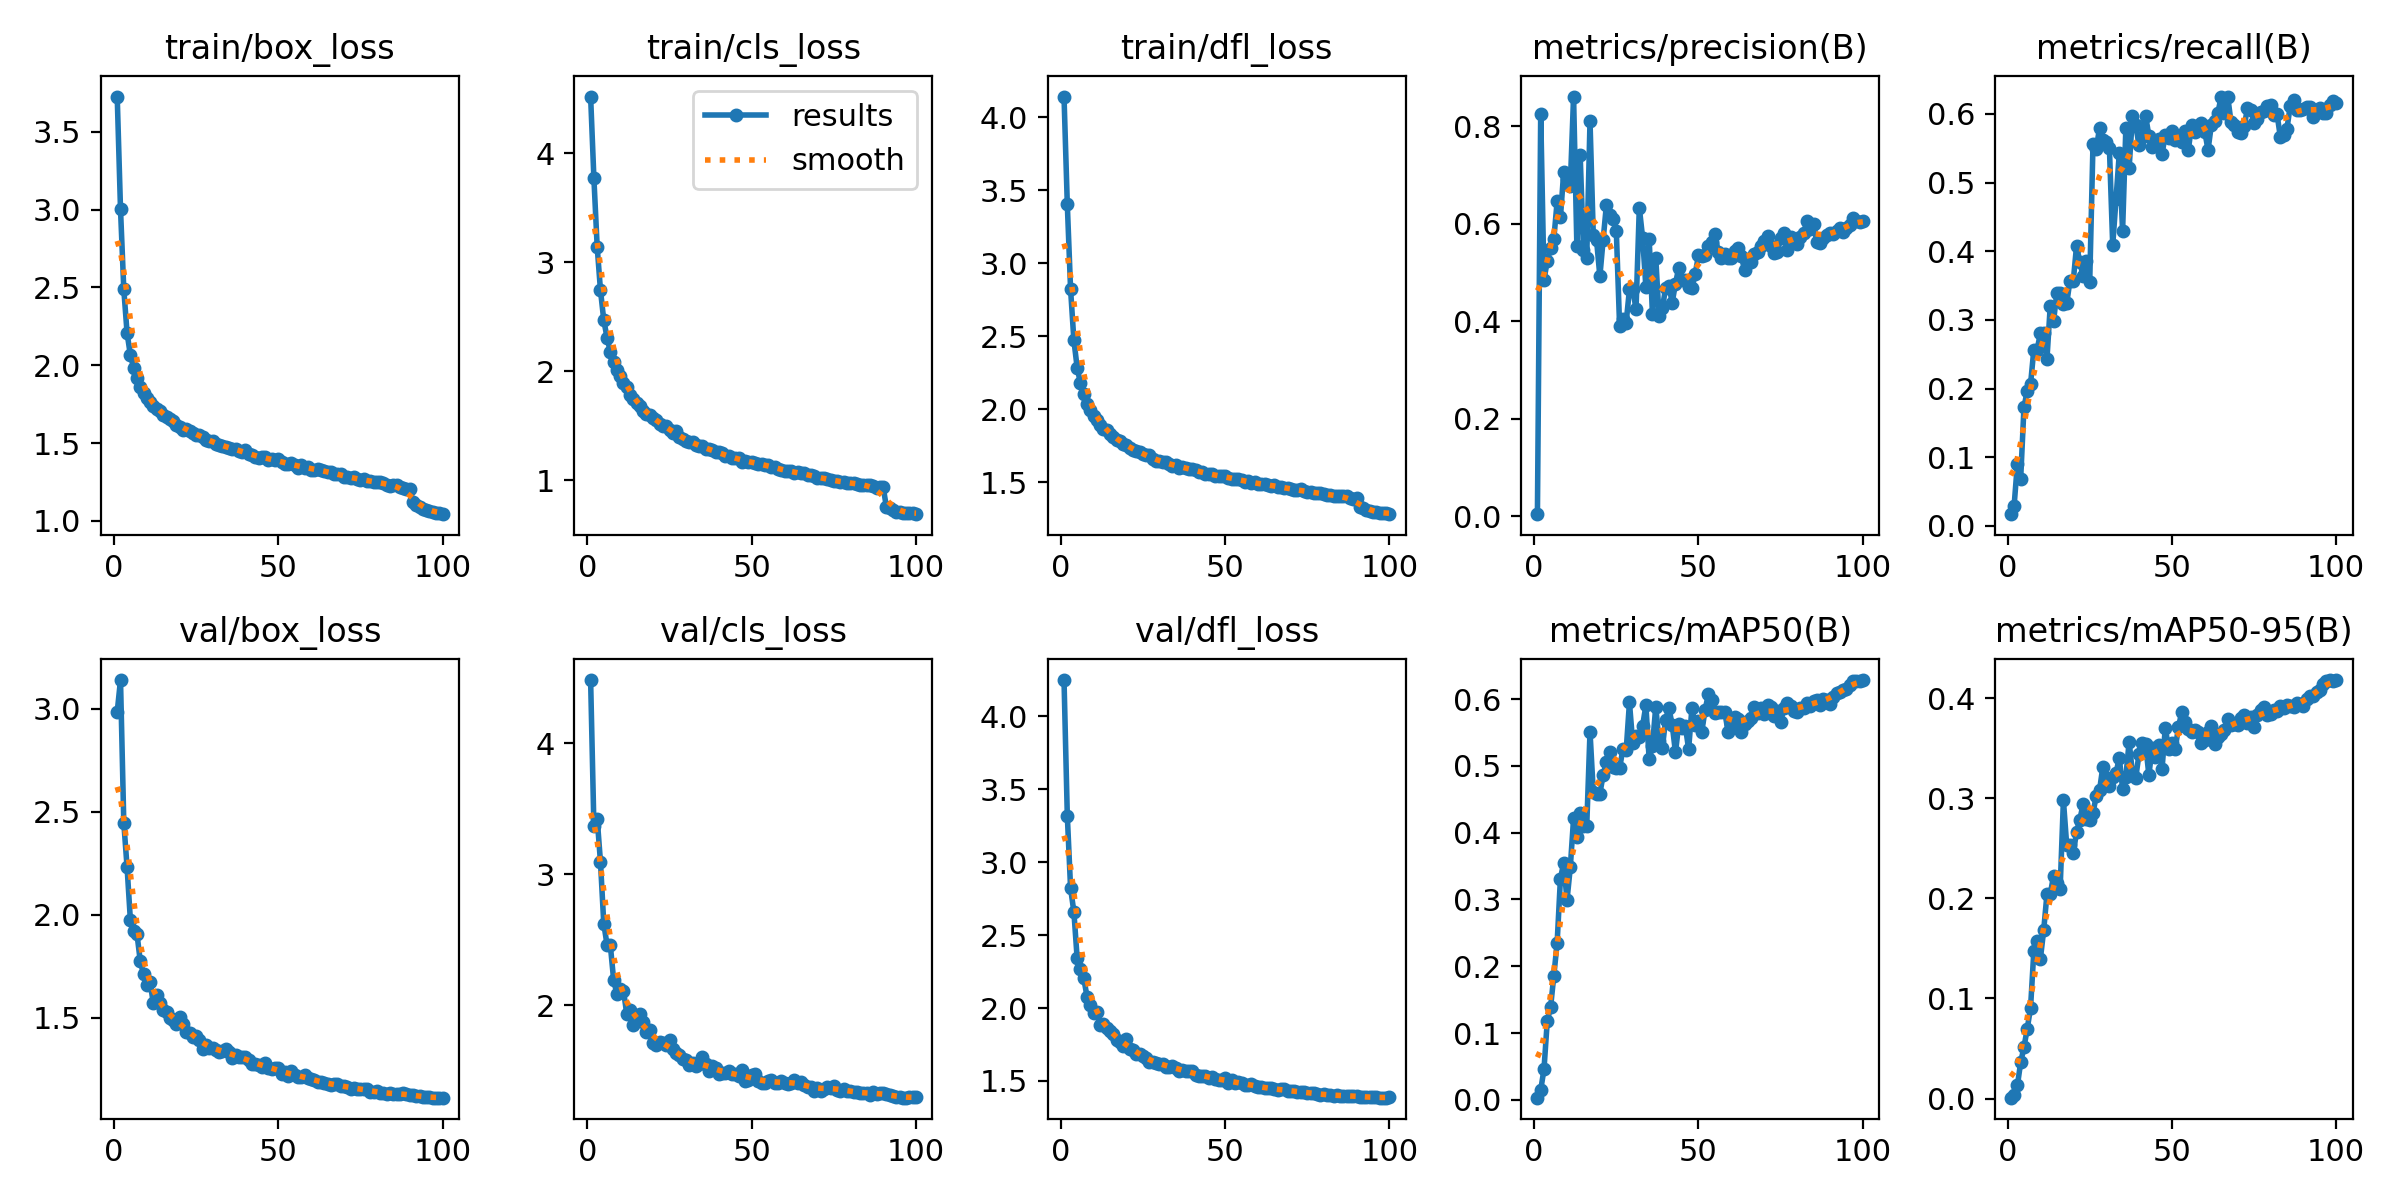

The data file committed next to this chart (first rows):
epoch, time, train/box_loss, train/cls_loss, train/dfl_loss, metrics/precision(B), metrics/recall(B), metrics/mAP50(B), metrics/mAP50-95(B), val/box_loss, val/cls_loss, val/dfl_loss, lr/pg0, lr/pg1, lr/pg2
1, 61.18, 3.725, 4.518, 4.143, 0.00448, 0.0172, 0.00317, 0.0009, 2.984, 4.48, 4.25, 0.003325, 0.003325, 0.003325
2, 119.2, 3.003, 3.767, 3.404, 0.8262, 0.02921, 0.01459, 0.00334, 3.139, 3.365, 3.32, 0.006593, 0.006593, 0.006593
3, 175.9, 2.488, 3.139, 2.821, 0.4854, 0.09076, 0.04572, 0.01311, 2.447, 3.424, 2.821, 0.009794, 0.009794, 0.009794
4, 232, 2.207, 2.741, 2.473, 0.5236, 0.06912, 0.1182, 0.03615, 2.231, 3.092, 2.66, 0.009703, 0.009703, 0.009703
5, 287.9, 2.065, 2.468, 2.285, 0.5504, 0.1727, 0.1382, 0.05133, 1.976, 2.624, 2.34, 0.009604, 0.009604, 0.009604
6, 343.6, 1.984, 2.307, 2.178, 0.5694, 0.197, 0.186, 0.06985, 1.922, 2.46, 2.269, 0.009505, 0.009505, 0.009505
7, 399.4, 1.916, 2.175, 2.102, 0.6458, 0.2062, 0.2351, 0.09053, 1.908, 2.457, 2.205, 0.009406, 0.009406, 0.009406
8, 454.8, 1.863, 2.082, 2.036, 0.613, 0.2569, 0.3311, 0.147, 1.777, 2.195, 2.078, 0.009307, 0.009307, 0.009307
9, 510.3, 1.824, 2.009, 1.992, 0.7064, 0.2568, 0.3547, 0.1578, 1.712, 2.084, 2.021, 0.009208, 0.009208, 0.009208
10, 566.5, 1.789, 1.959, 1.956, 0.6909, 0.2806, 0.2988, 0.1397, 1.661, 2.127, 1.964, 0.009109, 0.009109, 0.009109
11, 622.2, 1.763, 1.89, 1.923, 0.6785, 0.2806, 0.3478, 0.168, 1.672, 2.112, 1.97, 0.00901, 0.00901, 0.00901
12, 678.1, 1.737, 1.858, 1.895, 0.861, 0.2434, 0.4213, 0.2044, 1.57, 1.932, 1.881, 0.008911, 0.008911, 0.008911
13, 734, 1.717, 1.783, 1.863, 0.5547, 0.321, 0.3933, 0.2044, 1.61, 1.965, 1.887, 0.008812, 0.008812, 0.008812
14, 789.7, 1.706, 1.746, 1.856, 0.7419, 0.2983, 0.4292, 0.2223, 1.571, 1.85, 1.864, 0.008713, 0.008713, 0.008713
15, 846.2, 1.682, 1.707, 1.832, 0.5457, 0.3392, 0.4098, 0.2151, 1.538, 1.88, 1.84, 0.008614, 0.008614, 0.008614
16, 902, 1.665, 1.676, 1.809, 0.53, 0.3397, 0.4093, 0.2093, 1.527, 1.937, 1.823, 0.008515, 0.008515, 0.008515
17, 957.5, 1.656, 1.637, 1.79, 0.8104, 0.3226, 0.5511, 0.2979, 1.501, 1.872, 1.782, 0.008416, 0.008416, 0.008416
18, 1013, 1.643, 1.608, 1.78, 0.5762, 0.324, 0.4601, 0.2532, 1.492, 1.795, 1.766, 0.008317, 0.008317, 0.008317
19, 1068, 1.617, 1.595, 1.763, 0.566, 0.3575, 0.4573, 0.2533, 1.47, 1.814, 1.74, 0.008218, 0.008218, 0.008218
20, 1123, 1.606, 1.571, 1.754, 0.4922, 0.3567, 0.4584, 0.2448, 1.506, 1.713, 1.785, 0.008119, 0.008119, 0.008119
21, 1177, 1.587, 1.548, 1.732, 0.5676, 0.4081, 0.4865, 0.2666, 1.469, 1.698, 1.72, 0.00802, 0.00802, 0.00802
22, 1232, 1.589, 1.515, 1.721, 0.6395, 0.3843, 0.5057, 0.2785, 1.431, 1.718, 1.71, 0.007921, 0.007921, 0.007921
23, 1287, 1.58, 1.496, 1.717, 0.6181, 0.3635, 0.5213, 0.2944, 1.427, 1.709, 1.687, 0.007822, 0.007822, 0.007822
24, 1342, 1.568, 1.493, 1.706, 0.6095, 0.3864, 0.4987, 0.2788, 1.407, 1.696, 1.683, 0.007723, 0.007723, 0.007723
25, 1397, 1.553, 1.459, 1.692, 0.5857, 0.3549, 0.4964, 0.2781, 1.412, 1.735, 1.674, 0.007624, 0.007624, 0.007624
26, 1452, 1.552, 1.435, 1.684, 0.3909, 0.5565, 0.4964, 0.2855, 1.392, 1.663, 1.656, 0.007525, 0.007525, 0.007525
27, 1507, 1.54, 1.45, 1.684, 0.4053, 0.5495, 0.525, 0.3022, 1.351, 1.636, 1.629, 0.007426, 0.007426, 0.007426
28, 1562, 1.52, 1.395, 1.657, 0.3975, 0.58, 0.523, 0.3081, 1.37, 1.619, 1.632, 0.007327, 0.007327, 0.007327
29, 1617, 1.516, 1.38, 1.646, 0.4657, 0.562, 0.5949, 0.3316, 1.352, 1.59, 1.621, 0.007228, 0.007228, 0.007228
30, 1672, 1.512, 1.363, 1.643, 0.4663, 0.5585, 0.5336, 0.3205, 1.355, 1.583, 1.615, 0.007129, 0.007129, 0.007129
31, 1727, 1.495, 1.347, 1.638, 0.4248, 0.5499, 0.544, 0.3126, 1.346, 1.548, 1.616, 0.00703, 0.00703, 0.00703
32, 1783, 1.49, 1.348, 1.638, 0.6332, 0.4088, 0.5426, 0.3216, 1.336, 1.562, 1.598, 0.006931, 0.006931, 0.006931
33, 1838, 1.479, 1.325, 1.626, 0.5715, 0.4758, 0.5599, 0.3251, 1.34, 1.54, 1.597, 0.006832, 0.006832, 0.006832
34, 1894, 1.474, 1.316, 1.613, 0.4703, 0.5427, 0.5905, 0.3402, 1.35, 1.549, 1.603, 0.006733, 0.006733, 0.006733
35, 1949, 1.471, 1.31, 1.617, 0.5684, 0.4294, 0.5096, 0.3097, 1.333, 1.603, 1.589, 0.006634, 0.006634, 0.006634
36, 2005, 1.464, 1.287, 1.6, 0.4145, 0.5802, 0.5304, 0.3215, 1.305, 1.552, 1.568, 0.006535, 0.006535, 0.006535
37, 2061, 1.459, 1.285, 1.605, 0.5303, 0.5219, 0.5883, 0.3565, 1.319, 1.497, 1.576, 0.006436, 0.006436, 0.006436
38, 2116, 1.452, 1.273, 1.595, 0.4102, 0.5968, 0.5371, 0.3248, 1.309, 1.539, 1.566, 0.006337, 0.006337, 0.006337
39, 2171, 1.446, 1.254, 1.593, 0.4264, 0.5835, 0.5265, 0.3205, 1.311, 1.523, 1.567, 0.006238, 0.006238, 0.006238
40, 2227, 1.453, 1.255, 1.59, 0.4685, 0.5551, 0.5693, 0.344, 1.31, 1.479, 1.566, 0.006139, 0.006139, 0.006139
41, 2282, 1.428, 1.251, 1.582, 0.473, 0.5672, 0.5861, 0.3555, 1.295, 1.481, 1.543, 0.00604, 0.00604, 0.00604
42, 2338, 1.422, 1.22, 1.571, 0.4386, 0.5977, 0.5617, 0.3539, 1.277, 1.486, 1.534, 0.005941, 0.005941, 0.005941
43, 2394, 1.411, 1.219, 1.568, 0.4773, 0.568, 0.5201, 0.3231, 1.278, 1.499, 1.535, 0.005842, 0.005842, 0.005842
44, 2449, 1.407, 1.199, 1.555, 0.51, 0.5524, 0.5623, 0.3506, 1.272, 1.477, 1.531, 0.005743, 0.005743, 0.005743
45, 2505, 1.41, 1.206, 1.557, 0.4841, 0.5561, 0.5563, 0.3416, 1.261, 1.473, 1.521, 0.005644, 0.005644, 0.005644
46, 2561, 1.413, 1.2, 1.558, 0.4843, 0.5641, 0.5596, 0.3531, 1.28, 1.461, 1.523, 0.005545, 0.005545, 0.005545
47, 2616, 1.389, 1.17, 1.541, 0.4698, 0.5417, 0.525, 0.3291, 1.259, 1.505, 1.515, 0.005446, 0.005446, 0.005446
48, 2672, 1.399, 1.178, 1.543, 0.4674, 0.5696, 0.5863, 0.3704, 1.25, 1.42, 1.508, 0.005347, 0.005347, 0.005347
49, 2728, 1.389, 1.167, 1.54, 0.4974, 0.5655, 0.561, 0.3493, 1.254, 1.426, 1.508, 0.005248, 0.005248, 0.005248
50, 2784, 1.395, 1.17, 1.544, 0.5355, 0.5745, 0.5678, 0.355, 1.257, 1.466, 1.52, 0.005149, 0.005149, 0.005149
51, 2839, 1.381, 1.157, 1.531, 0.5348, 0.5622, 0.551, 0.349, 1.226, 1.474, 1.485, 0.00505, 0.00505, 0.00505
52, 2893, 1.367, 1.146, 1.522, 0.537, 0.5678, 0.5835, 0.3709, 1.236, 1.426, 1.503, 0.004951, 0.004951, 0.004951
53, 2948, 1.364, 1.145, 1.523, 0.5548, 0.5596, 0.607, 0.3862, 1.22, 1.405, 1.484, 0.004852, 0.004852, 0.004852
54, 3003, 1.369, 1.139, 1.522, 0.5632, 0.575, 0.599, 0.376, 1.24, 1.404, 1.494, 0.004753, 0.004753, 0.004753
55, 3058, 1.356, 1.134, 1.512, 0.5799, 0.5475, 0.5786, 0.3689, 1.222, 1.419, 1.485, 0.004654, 0.004654, 0.004654
56, 3113, 1.341, 1.116, 1.504, 0.5416, 0.5839, 0.5813, 0.3658, 1.213, 1.431, 1.472, 0.004555, 0.004555, 0.004555
57, 3169, 1.356, 1.123, 1.507, 0.5306, 0.5737, 0.5806, 0.3685, 1.213, 1.404, 1.472, 0.004456, 0.004456, 0.004456
58, 3214, 1.343, 1.104, 1.492, 0.5389, 0.5765, 0.5805, 0.3656, 1.223, 1.408, 1.481, 0.004357, 0.004357, 0.004357
59, 3260, 1.347, 1.096, 1.498, 0.5305, 0.5869, 0.5512, 0.3555, 1.206, 1.426, 1.468, 0.004258, 0.004258, 0.004258
60, 3306, 1.329, 1.087, 1.488, 0.5299, 0.5744, 0.5626, 0.3584, 1.204, 1.41, 1.46, 0.004159, 0.004159, 0.004159
... 40 more rows
